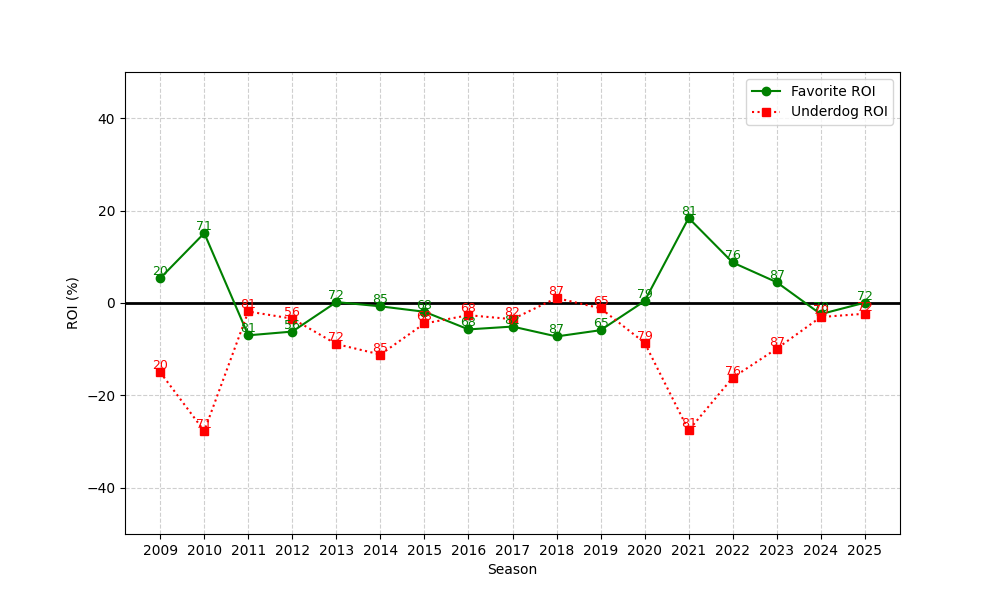

Values plotted in this chart, from the file beside it:
season, n, favorite_roi, underdog_roi
2009, 20, 5.367, -15.0
2010, 71, 15.12, -27.72
2011, 81, -6.996, -1.84
2012, 56, -6.186, -3.393
2013, 72, 0.2001, -8.888
2014, 85, -0.7216, -11.15
2015, 68, -1.894, -4.435
2016, 68, -5.714, -2.638
2017, 82, -5.1, -3.505
2018, 87, -7.238, 1.077
2019, 65, -5.886, -1.145
2020, 79, 0.418, -8.615
2021, 81, 18.4, -27.58
2022, 76, 8.766, -16.16
2023, 87, 4.499, -9.884
2024, 70, -2.407, -3.042
2025, 72, 0.07043, -2.319
